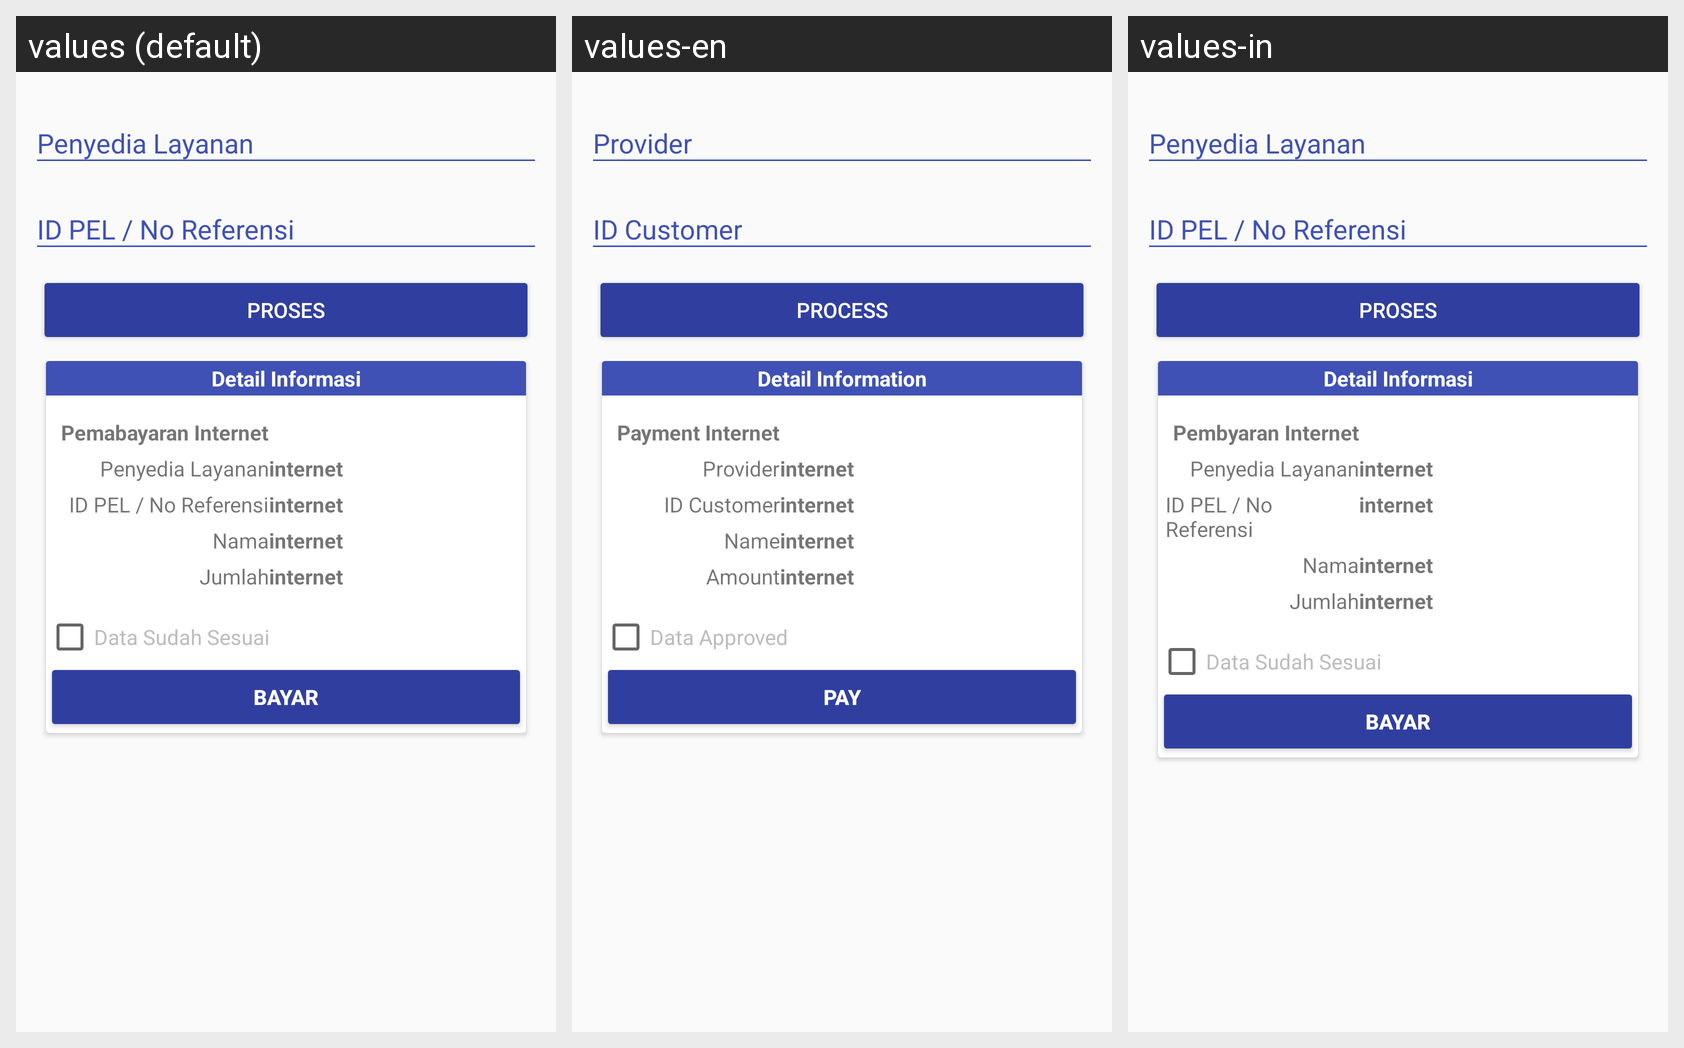

The same Android screen rendered under several of its app's locales, left to right. List the strings drawn on it with the default value and each locale's translation.
Android screen res/layout/fragment_internet.xml rendered under 3 locales, left to right: values (default), values-en, values-in. Device: Nexus 5 (rendered at 1080×1920; each locale shown at half size, 540×960, under a caption strip naming it); theme AppTheme.
Strings drawn on this screen, with the default value and each locale's value (text and hints the layout hard-codes, and strings that could not be matched under every locale, appear in the picture but are not listed):

postpaidphoneProvider
  values: Penyedia Layanan
  values-en: Provider
  values-in: Penyedia Layanan

puurchaseelectrictokenIdCust
  values: ID PEL / No Referensi
  values-en: ID Customer
  values-in: ID PEL / No Referensi

process
  values: Proses
  values-en: Process
  values-in: Proses

detailedinformation
  values: Detail Informasi
  values-en: Detail Information
  values-in: Detail Informasi

paymentinternet
  values: Pemabayaran Internet
  values-en: Payment Internet
  values-in: Pembyaran Internet

phonecreditProvider
  values: Penyedia Layanan
  values-en: Provider
  values-in: Penyedia Layanan

name
  values: Nama
  values-en: Name
  values-in: Nama

phonecreditAmount
  values: Jumlah
  values-en: Amount
  values-in: Jumlah

data_mathes
  values: Data Sudah Sesuai
  values-en: Data Approved
  values-in: Data Sudah Sesuai

pay
  values: Bayar
  values-en: Pay
  values-in: Bayar
